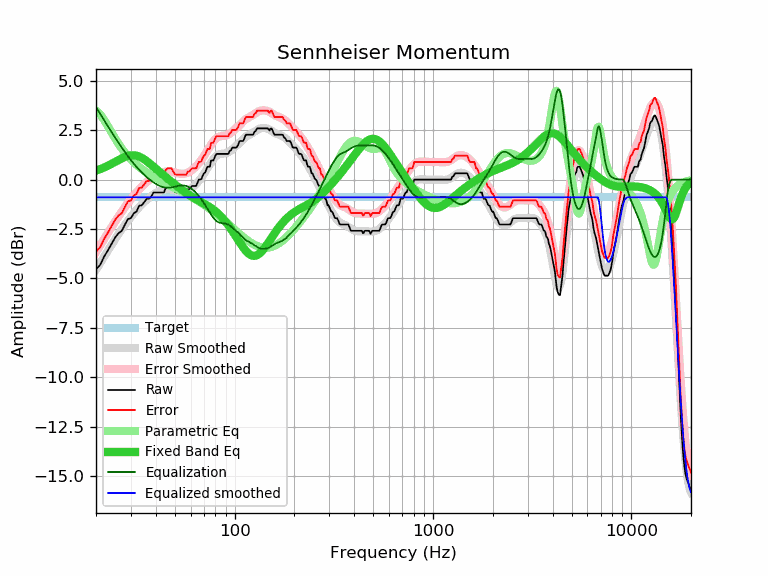

The data file committed next to this chart (first rows):
frequency, raw, error, smoothed, error_smoothed, equalization, parametric_eq, equalized_raw, equalized_smoothed, target
20, -4.54, -3.64, -4.57, -3.67, 3.67, 0.46, -0.87, -0.90, -0.90
21, -4.31, -3.41, -4.22, -3.33, 3.33, 0.53, -0.98, -0.90, -0.90
22, -3.89, -2.99, -3.89, -3.00, 3.00, 0.61, -0.89, -0.90, -0.90
23, -3.57, -2.67, -3.58, -2.69, 2.69, 0.71, -0.88, -0.90, -0.90
24, -3.24, -2.34, -3.29, -2.39, 2.39, 0.80, -0.85, -0.90, -0.90
25, -2.92, -2.02, -3.01, -2.11, 2.11, 0.90, -0.81, -0.90, -0.90
26, -2.71, -1.81, -2.75, -1.85, 1.85, 0.99, -0.86, -0.90, -0.90
27, -2.59, -1.69, -2.51, -1.61, 1.61, 1.08, -0.98, -0.90, -0.90
28, -2.27, -1.37, -2.28, -1.39, 1.39, 1.15, -0.88, -0.90, -0.90
29, -1.99, -1.09, -2.07, -1.18, 1.18, 1.20, -0.81, -0.90, -0.90
30, -1.95, -1.05, -1.88, -0.99, 0.99, 1.23, -0.96, -0.90, -0.90
31, -1.70, -0.80, -1.70, -0.81, 0.81, 1.23, -0.89, -0.90, -0.90
32, -1.62, -0.72, -1.54, -0.65, 0.65, 1.21, -0.97, -0.90, -0.90
33, -1.32, -0.42, -1.39, -0.50, 0.50, 1.16, -0.82, -0.90, -0.90
34, -1.30, -0.40, -1.26, -0.36, 0.36, 1.10, -0.94, -0.90, -0.90
35, -1.14, -0.24, -1.14, -0.24, 0.24, 1.02, -0.90, -0.90, -0.90
36, -0.97, -0.07, -1.02, -0.13, 0.13, 0.94, -0.84, -0.90, -0.90
37, -0.97, -0.07, -0.92, -0.03, 0.03, 0.84, -0.94, -0.90, -0.90
38, -0.86, 0.04, -0.83, 0.06, -0.06, 0.75, -0.92, -0.90, -0.90
39, -0.65, 0.25, -0.75, 0.14, -0.14, 0.65, -0.79, -0.90, -0.90
40, -0.65, 0.25, -0.68, 0.21, -0.21, 0.56, -0.86, -0.90, -0.90
41, -0.65, 0.25, -0.62, 0.27, -0.27, 0.46, -0.92, -0.90, -0.90
42, -0.65, 0.25, -0.57, 0.32, -0.32, 0.37, -0.97, -0.90, -0.90
43, -0.65, 0.25, -0.53, 0.36, -0.36, 0.29, -1.01, -0.90, -0.90
44, -0.65, 0.25, -0.51, 0.39, -0.39, 0.20, -1.04, -0.90, -0.90
45, -0.41, 0.49, -0.49, 0.41, -0.41, 0.12, -0.82, -0.90, -0.90
46, -0.32, 0.58, -0.48, 0.41, -0.41, 0.04, -0.73, -0.90, -0.90
47, -0.32, 0.58, -0.49, 0.41, -0.41, -0.03, -0.73, -0.90, -0.90
48, -0.32, 0.58, -0.50, 0.40, -0.40, -0.11, -0.72, -0.90, -0.90
49, -0.49, 0.41, -0.52, 0.38, -0.38, -0.18, -0.87, -0.90, -0.90
50, -0.62, 0.28, -0.54, 0.36, -0.36, -0.25, -0.98, -0.90, -0.90
51, -0.65, 0.25, -0.56, 0.34, -0.34, -0.31, -0.99, -0.90, -0.90
52, -0.65, 0.25, -0.58, 0.32, -0.32, -0.38, -0.97, -0.90, -0.90
53, -0.65, 0.25, -0.59, 0.30, -0.30, -0.44, -0.95, -0.90, -0.90
54, -0.65, 0.25, -0.60, 0.29, -0.29, -0.50, -0.94, -0.90, -0.90
55, -0.65, 0.25, -0.60, 0.29, -0.29, -0.56, -0.94, -0.90, -0.90
56, -0.65, 0.25, -0.59, 0.30, -0.30, -0.62, -0.95, -0.90, -0.90
57, -0.65, 0.25, -0.57, 0.32, -0.32, -0.67, -0.97, -0.90, -0.90
58, -0.49, 0.41, -0.55, 0.35, -0.35, -0.73, -0.84, -0.90, -0.90
59, -0.49, 0.41, -0.51, 0.39, -0.39, -0.78, -0.88, -0.90, -0.90
60, -0.41, 0.49, -0.46, 0.43, -0.43, -0.82, -0.84, -0.90, -0.90
61, -0.32, 0.58, -0.41, 0.48, -0.48, -0.87, -0.80, -0.90, -0.90
62, -0.32, 0.58, -0.35, 0.54, -0.54, -0.91, -0.86, -0.90, -0.90
63, -0.32, 0.58, -0.29, 0.61, -0.61, -0.96, -0.93, -0.90, -0.90
64, -0.32, 0.58, -0.22, 0.68, -0.68, -1.00, -1.00, -0.90, -0.90
65, -0.15, 0.75, -0.14, 0.75, -0.75, -1.03, -0.90, -0.90, -0.90
66, 0.00, 0.90, -0.06, 0.83, -0.83, -1.07, -0.83, -0.90, -0.90
67, 0.00, 0.90, 0.02, 0.92, -0.92, -1.11, -0.92, -0.90, -0.90
68, 0.03, 0.93, 0.11, 1.00, -1.00, -1.14, -0.97, -0.90, -0.90
69, 0.20, 1.10, 0.20, 1.10, -1.10, -1.18, -0.90, -0.90, -0.90
70, 0.32, 1.22, 0.29, 1.19, -1.19, -1.21, -0.87, -0.90, -0.90
71, 0.36, 1.26, 0.39, 1.29, -1.29, -1.25, -0.93, -0.90, -0.90
72, 0.52, 1.42, 0.49, 1.39, -1.39, -1.29, -0.87, -0.90, -0.90
73, 0.65, 1.55, 0.59, 1.48, -1.48, -1.32, -0.83, -0.90, -0.90
74, 0.65, 1.55, 0.69, 1.58, -1.58, -1.36, -0.93, -0.90, -0.90
75, 0.66, 1.56, 0.78, 1.68, -1.68, -1.40, -1.02, -0.90, -0.90
76, 0.96, 1.86, 0.87, 1.76, -1.76, -1.44, -0.80, -0.90, -0.90
77, 0.97, 1.87, 0.95, 1.85, -1.85, -1.48, -0.88, -0.90, -0.90
78, 0.97, 1.87, 1.03, 1.92, -1.92, -1.52, -0.95, -0.90, -0.90
79, 1.08, 1.98, 1.10, 1.99, -1.99, -1.56, -0.91, -0.90, -0.90
... 553 more rows
